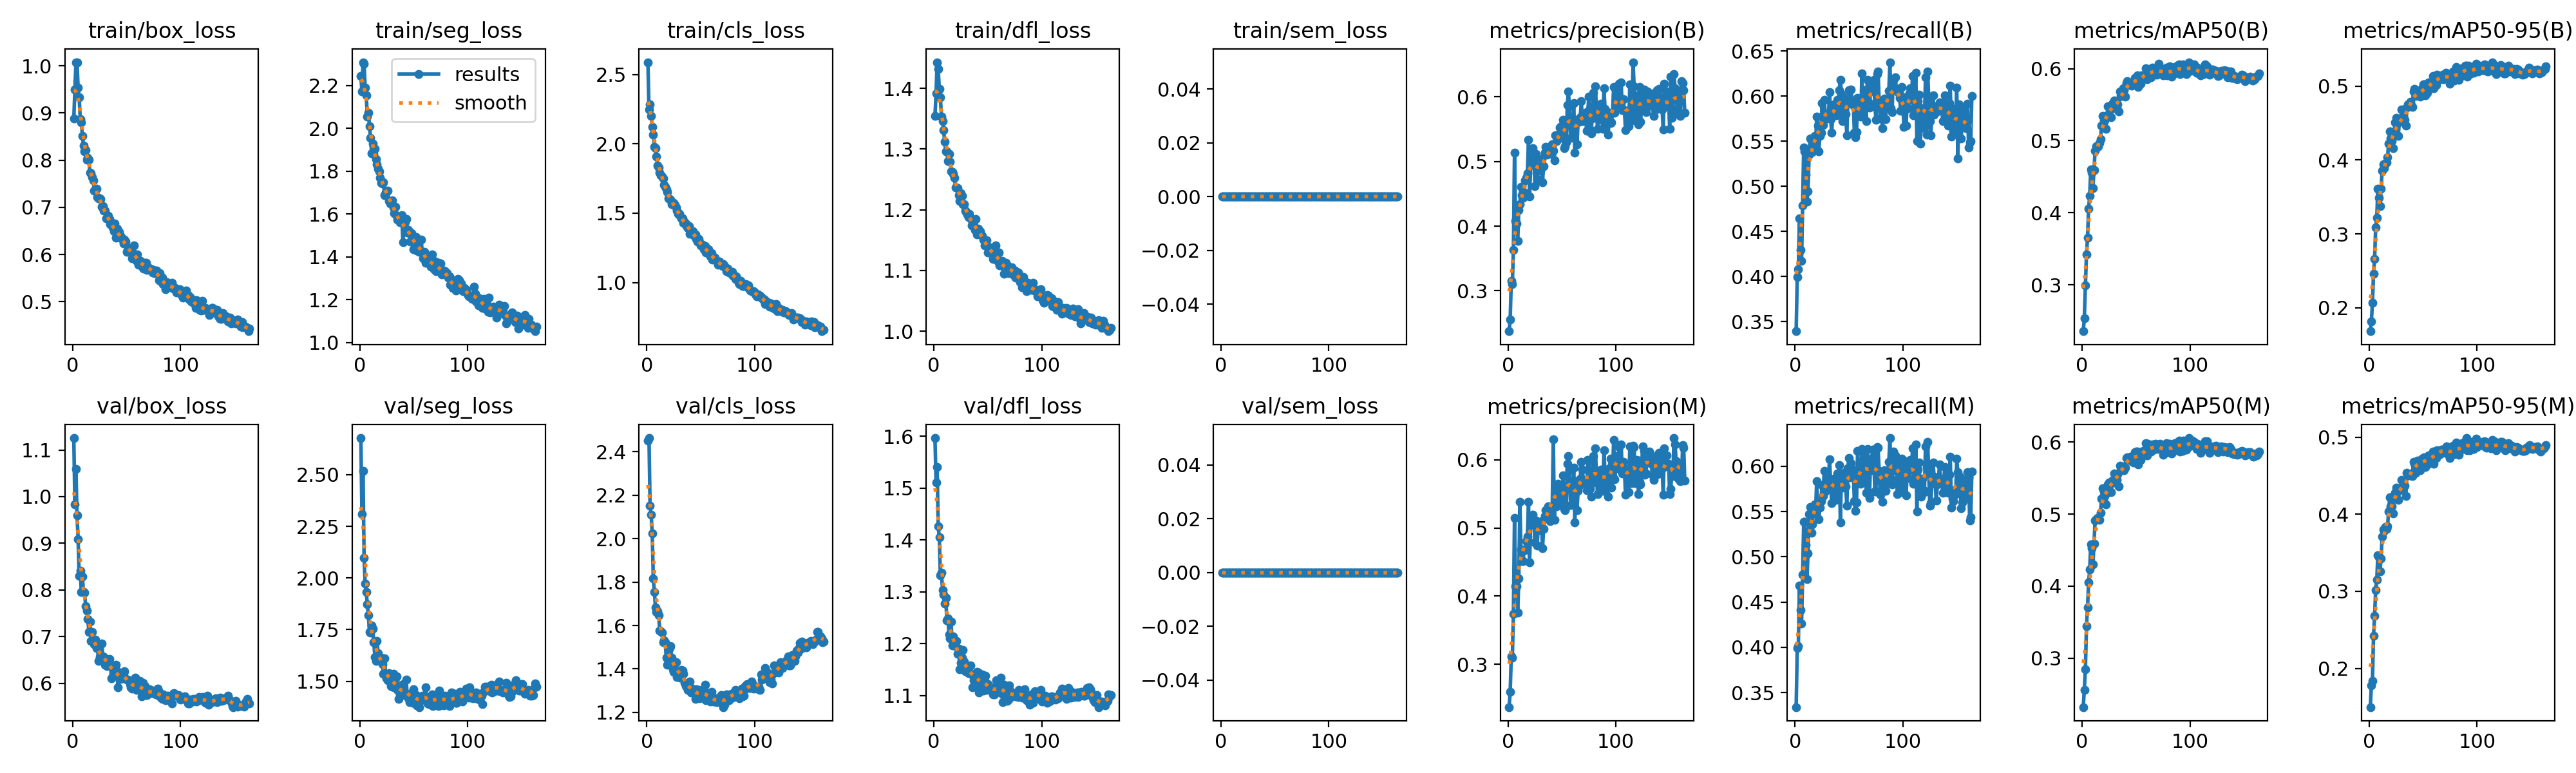

The data file committed next to this chart (first rows):
epoch, time, train/box_loss, train/seg_loss, train/cls_loss, train/dfl_loss, train/sem_loss, metrics/precision(B), metrics/recall(B), metrics/mAP50(B), metrics/mAP50-95(B), metrics/precision(M), metrics/recall(M), metrics/mAP50(M), metrics/mAP50-95(M), val/box_loss, val/seg_loss, val/cls_loss, val/dfl_loss, val/sem_loss, lr/pg0, lr/pg1, lr/pg2
1, 170.4, 0.8878, 2.246, 2.588, 1.354, 0, 0.2375, 0.3394, 0.2356, 0.1684, 0.237, 0.3339, 0.2322, 0.1498, 1.125, 2.677, 2.451, 1.597, 0, 0.0002075, 0.0002075, 0.0002075
2, 337, 0.9496, 2.173, 2.248, 1.392, 0, 0.2554, 0.3997, 0.2532, 0.1814, 0.2591, 0.3988, 0.2562, 0.1781, 0.9833, 2.309, 2.463, 1.511, 0, 0.0004138, 0.0004138, 0.0004138
3, 497.1, 1.007, 2.309, 2.287, 1.443, 0, 0.3151, 0.408, 0.2988, 0.2068, 0.3115, 0.4013, 0.2842, 0.1834, 1.06, 2.517, 2.151, 1.541, 0, 0.000618, 0.000618, 0.000618
4, 662.9, 1.008, 2.301, 2.201, 1.432, 0, 0.3099, 0.4643, 0.3424, 0.2462, 0.3094, 0.4682, 0.3444, 0.2424, 0.9593, 2.098, 2.112, 1.427, 0, 0.0006157, 0.0006157, 0.0006157
5, 828.1, 0.9535, 2.19, 2.123, 1.399, 0, 0.363, 0.4293, 0.3651, 0.2664, 0.3739, 0.4409, 0.3708, 0.2685, 0.9094, 1.972, 2.023, 1.405, 0, 0.0006126, 0.0006126, 0.0006126
6, 992.9, 0.9334, 2.155, 2.066, 1.385, 0, 0.5134, 0.4175, 0.4057, 0.3091, 0.5151, 0.4263, 0.4055, 0.3018, 0.8298, 1.934, 1.816, 1.332, 0, 0.0006095, 0.0006095, 0.0006095
7, 1158, 0.8866, 2.054, 1.98, 1.354, 0, 0.4079, 0.4788, 0.4237, 0.3217, 0.4145, 0.4802, 0.4232, 0.3148, 0.8416, 1.872, 1.754, 1.337, 0, 0.0006064, 0.0006064, 0.0006064
8, 1322, 0.8797, 2.074, 1.968, 1.346, 0, 0.4036, 0.5429, 0.4599, 0.3615, 0.4143, 0.5383, 0.4581, 0.3468, 0.7956, 1.819, 1.684, 1.303, 0, 0.0006033, 0.0006033, 0.0006033
9, 1487, 0.8515, 2.011, 1.908, 1.331, 0, 0.3772, 0.539, 0.4554, 0.3485, 0.3759, 0.5384, 0.4525, 0.344, 0.8285, 1.738, 1.661, 1.295, 0, 0.0006002, 0.0006002, 0.0006002
10, 1652, 0.8308, 1.955, 1.844, 1.312, 0, 0.4254, 0.5133, 0.434, 0.3379, 0.4256, 0.5133, 0.4304, 0.3257, 0.7957, 1.734, 1.664, 1.277, 0, 0.0005972, 0.0005972, 0.0005972
11, 1817, 0.818, 1.884, 1.828, 1.296, 0, 0.4343, 0.4834, 0.4592, 0.3609, 0.5384, 0.4754, 0.4585, 0.3427, 0.7942, 1.77, 1.648, 1.288, 0, 0.0005941, 0.0005941, 0.0005941
12, 1981, 0.821, 1.928, 1.792, 1.296, 0, 0.4607, 0.4947, 0.486, 0.3851, 0.4686, 0.5037, 0.4913, 0.3711, 0.7657, 1.756, 1.575, 1.245, 0, 0.000591, 0.000591, 0.000591
13, 2146, 0.8004, 1.882, 1.774, 1.28, 0, 0.4475, 0.5355, 0.4924, 0.3943, 0.4516, 0.5471, 0.493, 0.3806, 0.7559, 1.69, 1.573, 1.249, 0, 0.0005879, 0.0005879, 0.0005879
14, 2311, 0.8053, 1.905, 1.765, 1.292, 0, 0.4436, 0.5533, 0.4918, 0.3889, 0.4518, 0.555, 0.4944, 0.3785, 0.7379, 1.619, 1.568, 1.218, 0, 0.0005848, 0.0005848, 0.0005848
15, 2476, 0.8007, 1.856, 1.748, 1.279, 0, 0.4519, 0.5379, 0.492, 0.3954, 0.4687, 0.5268, 0.4936, 0.3832, 0.7096, 1.597, 1.522, 1.21, 0, 0.0005817, 0.0005817, 0.0005817
16, 2641, 0.7729, 1.831, 1.704, 1.263, 0, 0.4712, 0.5377, 0.4966, 0.3969, 0.4679, 0.5358, 0.4924, 0.3812, 0.7316, 1.696, 1.531, 1.242, 0, 0.0005786, 0.0005786, 0.0005786
17, 2805, 0.7725, 1.812, 1.69, 1.262, 0, 0.4743, 0.5466, 0.5025, 0.4037, 0.4805, 0.5539, 0.5019, 0.3843, 0.6908, 1.636, 1.523, 1.196, 0, 0.0005755, 0.0005755, 0.0005755
18, 2970, 0.7642, 1.8, 1.673, 1.259, 0, 0.4813, 0.5558, 0.5212, 0.4219, 0.4877, 0.5581, 0.5215, 0.4038, 0.7096, 1.611, 1.452, 1.214, 0, 0.0005724, 0.0005724, 0.0005724
19, 3134, 0.7568, 1.771, 1.652, 1.253, 0, 0.534, 0.5427, 0.5342, 0.4385, 0.5384, 0.5481, 0.5362, 0.4219, 0.6933, 1.602, 1.419, 1.198, 0, 0.0005693, 0.0005693, 0.0005693
20, 3299, 0.7351, 1.746, 1.608, 1.237, 0, 0.4455, 0.5773, 0.5281, 0.4293, 0.4499, 0.5833, 0.5315, 0.4103, 0.6843, 1.614, 1.45, 1.195, 0, 0.0005662, 0.0005662, 0.0005662
21, 3464, 0.7366, 1.742, 1.6, 1.236, 0, 0.4944, 0.5669, 0.5284, 0.4256, 0.5077, 0.5538, 0.5253, 0.4101, 0.6937, 1.583, 1.495, 1.206, 0, 0.0005631, 0.0005631, 0.0005631
22, 3628, 0.7399, 1.748, 1.596, 1.236, 0, 0.5022, 0.5387, 0.5168, 0.4159, 0.5052, 0.5413, 0.5137, 0.4014, 0.6758, 1.537, 1.505, 1.181, 0, 0.00056, 0.00056, 0.00056
23, 3793, 0.7214, 1.688, 1.567, 1.224, 0, 0.5209, 0.5557, 0.5349, 0.4358, 0.52, 0.5544, 0.5293, 0.4234, 0.6756, 1.612, 1.451, 1.19, 0, 0.0005569, 0.0005569, 0.0005569
24, 3958, 0.7182, 1.701, 1.569, 1.214, 0, 0.5098, 0.5596, 0.5474, 0.451, 0.5085, 0.5616, 0.5413, 0.4281, 0.6478, 1.528, 1.398, 1.151, 0, 0.0005538, 0.0005538, 0.0005538
25, 4122, 0.7195, 1.704, 1.572, 1.227, 0, 0.4615, 0.5921, 0.5473, 0.457, 0.4793, 0.5793, 0.5437, 0.4342, 0.6565, 1.515, 1.386, 1.163, 0, 0.0005508, 0.0005508, 0.0005508
26, 4287, 0.7172, 1.71, 1.562, 1.222, 0, 0.5119, 0.5682, 0.5456, 0.4487, 0.5113, 0.5669, 0.5431, 0.4283, 0.659, 1.506, 1.425, 1.173, 0, 0.0005477, 0.0005477, 0.0005477
27, 4452, 0.7015, 1.662, 1.541, 1.209, 0, 0.4727, 0.5961, 0.5323, 0.4325, 0.4738, 0.5947, 0.5304, 0.4188, 0.685, 1.538, 1.431, 1.188, 0, 0.0005446, 0.0005446, 0.0005446
28, 4616, 0.702, 1.65, 1.517, 1.209, 0, 0.4928, 0.5801, 0.5511, 0.4544, 0.501, 0.5718, 0.5466, 0.4308, 0.6574, 1.518, 1.363, 1.166, 0, 0.0005415, 0.0005415, 0.0005415
29, 4781, 0.6935, 1.654, 1.497, 1.198, 0, 0.4922, 0.5751, 0.5451, 0.4516, 0.506, 0.5739, 0.5438, 0.4341, 0.6557, 1.476, 1.381, 1.147, 0, 0.0005384, 0.0005384, 0.0005384
30, 4946, 0.6927, 1.663, 1.495, 1.196, 0, 0.4861, 0.5802, 0.5559, 0.4681, 0.4971, 0.5787, 0.5565, 0.4448, 0.6395, 1.475, 1.381, 1.149, 0, 0.0005353, 0.0005353, 0.0005353
31, 5111, 0.6764, 1.632, 1.479, 1.192, 0, 0.5034, 0.5795, 0.5494, 0.4547, 0.5102, 0.5877, 0.5487, 0.4319, 0.6523, 1.536, 1.36, 1.158, 0, 0.0005322, 0.0005322, 0.0005322
32, 5275, 0.6778, 1.602, 1.461, 1.187, 0, 0.468, 0.6045, 0.5448, 0.4568, 0.4705, 0.6079, 0.5473, 0.4376, 0.6367, 1.472, 1.396, 1.143, 0, 0.0005291, 0.0005291, 0.0005291
33, 5440, 0.6816, 1.633, 1.465, 1.193, 0, 0.4931, 0.5745, 0.5501, 0.4542, 0.4989, 0.5799, 0.5553, 0.4368, 0.6478, 1.515, 1.393, 1.156, 0, 0.000526, 0.000526, 0.000526
34, 5604, 0.6746, 1.591, 1.428, 1.185, 0, 0.5132, 0.5593, 0.5407, 0.446, 0.5175, 0.5592, 0.5388, 0.4237, 0.6527, 1.524, 1.378, 1.158, 0, 0.0005229, 0.0005229, 0.0005229
35, 5768, 0.6637, 1.573, 1.433, 1.174, 0, 0.5222, 0.582, 0.5686, 0.4713, 0.526, 0.582, 0.567, 0.4535, 0.6391, 1.457, 1.336, 1.141, 0, 0.0005198, 0.0005198, 0.0005198
36, 5932, 0.6675, 1.58, 1.425, 1.18, 0, 0.5107, 0.5908, 0.5624, 0.4751, 0.5216, 0.5863, 0.5606, 0.4522, 0.6111, 1.415, 1.323, 1.116, 0, 0.0005167, 0.0005167, 0.0005167
37, 6097, 0.6572, 1.561, 1.407, 1.172, 0, 0.515, 0.5824, 0.5619, 0.4735, 0.5323, 0.5649, 0.5605, 0.4507, 0.6145, 1.437, 1.318, 1.13, 0, 0.0005136, 0.0005136, 0.0005136
38, 6262, 0.6488, 1.56, 1.395, 1.167, 0, 0.5112, 0.5784, 0.5726, 0.4789, 0.5236, 0.5629, 0.5664, 0.4505, 0.6332, 1.48, 1.305, 1.143, 0, 0.0005105, 0.0005105, 0.0005105
39, 6426, 0.6652, 1.593, 1.406, 1.185, 0, 0.5129, 0.5955, 0.5699, 0.4743, 0.5103, 0.5922, 0.5608, 0.4533, 0.6339, 1.432, 1.325, 1.139, 0, 0.0005074, 0.0005074, 0.0005074
40, 6590, 0.6352, 1.469, 1.351, 1.159, 0, 0.5163, 0.5791, 0.5614, 0.4717, 0.5197, 0.5869, 0.5647, 0.4499, 0.6397, 1.486, 1.341, 1.146, 0, 0.0005043, 0.0005043, 0.0005043
41, 6754, 0.6552, 1.559, 1.374, 1.168, 0, 0.5265, 0.6067, 0.5796, 0.4926, 0.5284, 0.6012, 0.5775, 0.4683, 0.626, 1.455, 1.293, 1.144, 0, 0.0005012, 0.0005012, 0.0005012
42, 6919, 0.6438, 1.56, 1.368, 1.162, 0, 0.517, 0.6182, 0.5824, 0.4963, 0.6301, 0.5381, 0.5785, 0.4657, 0.5917, 1.434, 1.311, 1.106, 0, 0.0004982, 0.0004982, 0.0004982
43, 7083, 0.6477, 1.578, 1.369, 1.164, 0, 0.5021, 0.6022, 0.579, 0.4868, 0.5123, 0.5916, 0.5757, 0.454, 0.6155, 1.509, 1.298, 1.12, 0, 0.0004951, 0.0004951, 0.0004951
44, 7248, 0.6394, 1.514, 1.339, 1.158, 0, 0.5405, 0.5721, 0.5781, 0.4934, 0.5453, 0.576, 0.5766, 0.4671, 0.6092, 1.434, 1.303, 1.123, 0, 0.000492, 0.000492, 0.000492
45, 7411, 0.6341, 1.524, 1.344, 1.157, 0, 0.5313, 0.5825, 0.5768, 0.4879, 0.5322, 0.5926, 0.5794, 0.4697, 0.6166, 1.419, 1.263, 1.14, 0, 0.0004889, 0.0004889, 0.0004889
46, 7576, 0.6337, 1.51, 1.313, 1.15, 0, 0.5351, 0.5944, 0.5759, 0.4887, 0.5649, 0.5771, 0.5733, 0.469, 0.6101, 1.398, 1.306, 1.11, 0, 0.0004858, 0.0004858, 0.0004858
47, 7740, 0.6235, 1.472, 1.294, 1.141, 0, 0.542, 0.5802, 0.5809, 0.4855, 0.5419, 0.578, 0.5757, 0.4573, 0.6224, 1.437, 1.28, 1.128, 0, 0.0004827, 0.0004827, 0.0004827
48, 7905, 0.6312, 1.51, 1.312, 1.149, 0, 0.5522, 0.5566, 0.5789, 0.4871, 0.5516, 0.5561, 0.5719, 0.4645, 0.6264, 1.444, 1.304, 1.139, 0, 0.0004796, 0.0004796, 0.0004796
49, 8069, 0.6274, 1.499, 1.291, 1.149, 0, 0.5543, 0.5982, 0.5873, 0.4971, 0.559, 0.5976, 0.586, 0.4719, 0.6093, 1.397, 1.265, 1.111, 0, 0.0004765, 0.0004765, 0.0004765
50, 8234, 0.6049, 1.437, 1.268, 1.13, 0, 0.5362, 0.6067, 0.5875, 0.5021, 0.5361, 0.6088, 0.5869, 0.4727, 0.6086, 1.462, 1.295, 1.122, 0, 0.0004734, 0.0004734, 0.0004734
51, 8398, 0.6089, 1.462, 1.272, 1.129, 0, 0.5646, 0.5932, 0.5903, 0.5018, 0.5772, 0.5877, 0.5869, 0.4737, 0.6078, 1.415, 1.267, 1.118, 0, 0.0004703, 0.0004703, 0.0004703
52, 8562, 0.6138, 1.493, 1.273, 1.138, 0, 0.5206, 0.6071, 0.5746, 0.4875, 0.528, 0.6031, 0.5684, 0.4614, 0.6063, 1.433, 1.29, 1.112, 0, 0.0004672, 0.0004672, 0.0004672
53, 8727, 0.6081, 1.429, 1.241, 1.133, 0, 0.524, 0.591, 0.5851, 0.4968, 0.5262, 0.5934, 0.5807, 0.4697, 0.5988, 1.382, 1.299, 1.116, 0, 0.0004641, 0.0004641, 0.0004641
54, 8891, 0.6127, 1.471, 1.263, 1.136, 0, 0.5291, 0.5943, 0.5788, 0.4908, 0.5308, 0.5957, 0.5753, 0.4647, 0.5914, 1.423, 1.327, 1.112, 0, 0.000461, 0.000461, 0.000461
55, 9055, 0.5918, 1.423, 1.217, 1.119, 0, 0.5875, 0.5594, 0.5902, 0.5052, 0.594, 0.5612, 0.5865, 0.4764, 0.5879, 1.375, 1.256, 1.102, 0, 0.0004579, 0.0004579, 0.0004579
56, 9220, 0.5969, 1.429, 1.226, 1.119, 0, 0.6079, 0.5541, 0.5888, 0.4986, 0.6055, 0.551, 0.5811, 0.4702, 0.5897, 1.421, 1.281, 1.102, 0, 0.0004548, 0.0004548, 0.0004548
57, 9384, 0.6198, 1.48, 1.241, 1.141, 0, 0.5853, 0.5602, 0.5894, 0.5027, 0.5852, 0.5601, 0.586, 0.4746, 0.5965, 1.408, 1.255, 1.111, 0, 0.0004518, 0.0004518, 0.0004518
58, 9548, 0.5948, 1.42, 1.218, 1.122, 0, 0.5361, 0.5978, 0.5899, 0.5037, 0.5341, 0.6169, 0.5885, 0.4742, 0.6122, 1.431, 1.288, 1.129, 0, 0.0004487, 0.0004487, 0.0004487
59, 9712, 0.5858, 1.393, 1.19, 1.116, 0, 0.5597, 0.5957, 0.6006, 0.5135, 0.5608, 0.5946, 0.5982, 0.4815, 0.5854, 1.427, 1.25, 1.11, 0, 0.0004456, 0.0004456, 0.0004456
60, 9877, 0.5994, 1.424, 1.21, 1.129, 0, 0.5504, 0.5947, 0.5853, 0.4973, 0.554, 0.5997, 0.5814, 0.4657, 0.5969, 1.431, 1.295, 1.11, 0, 0.0004425, 0.0004425, 0.0004425
... 104 more rows
